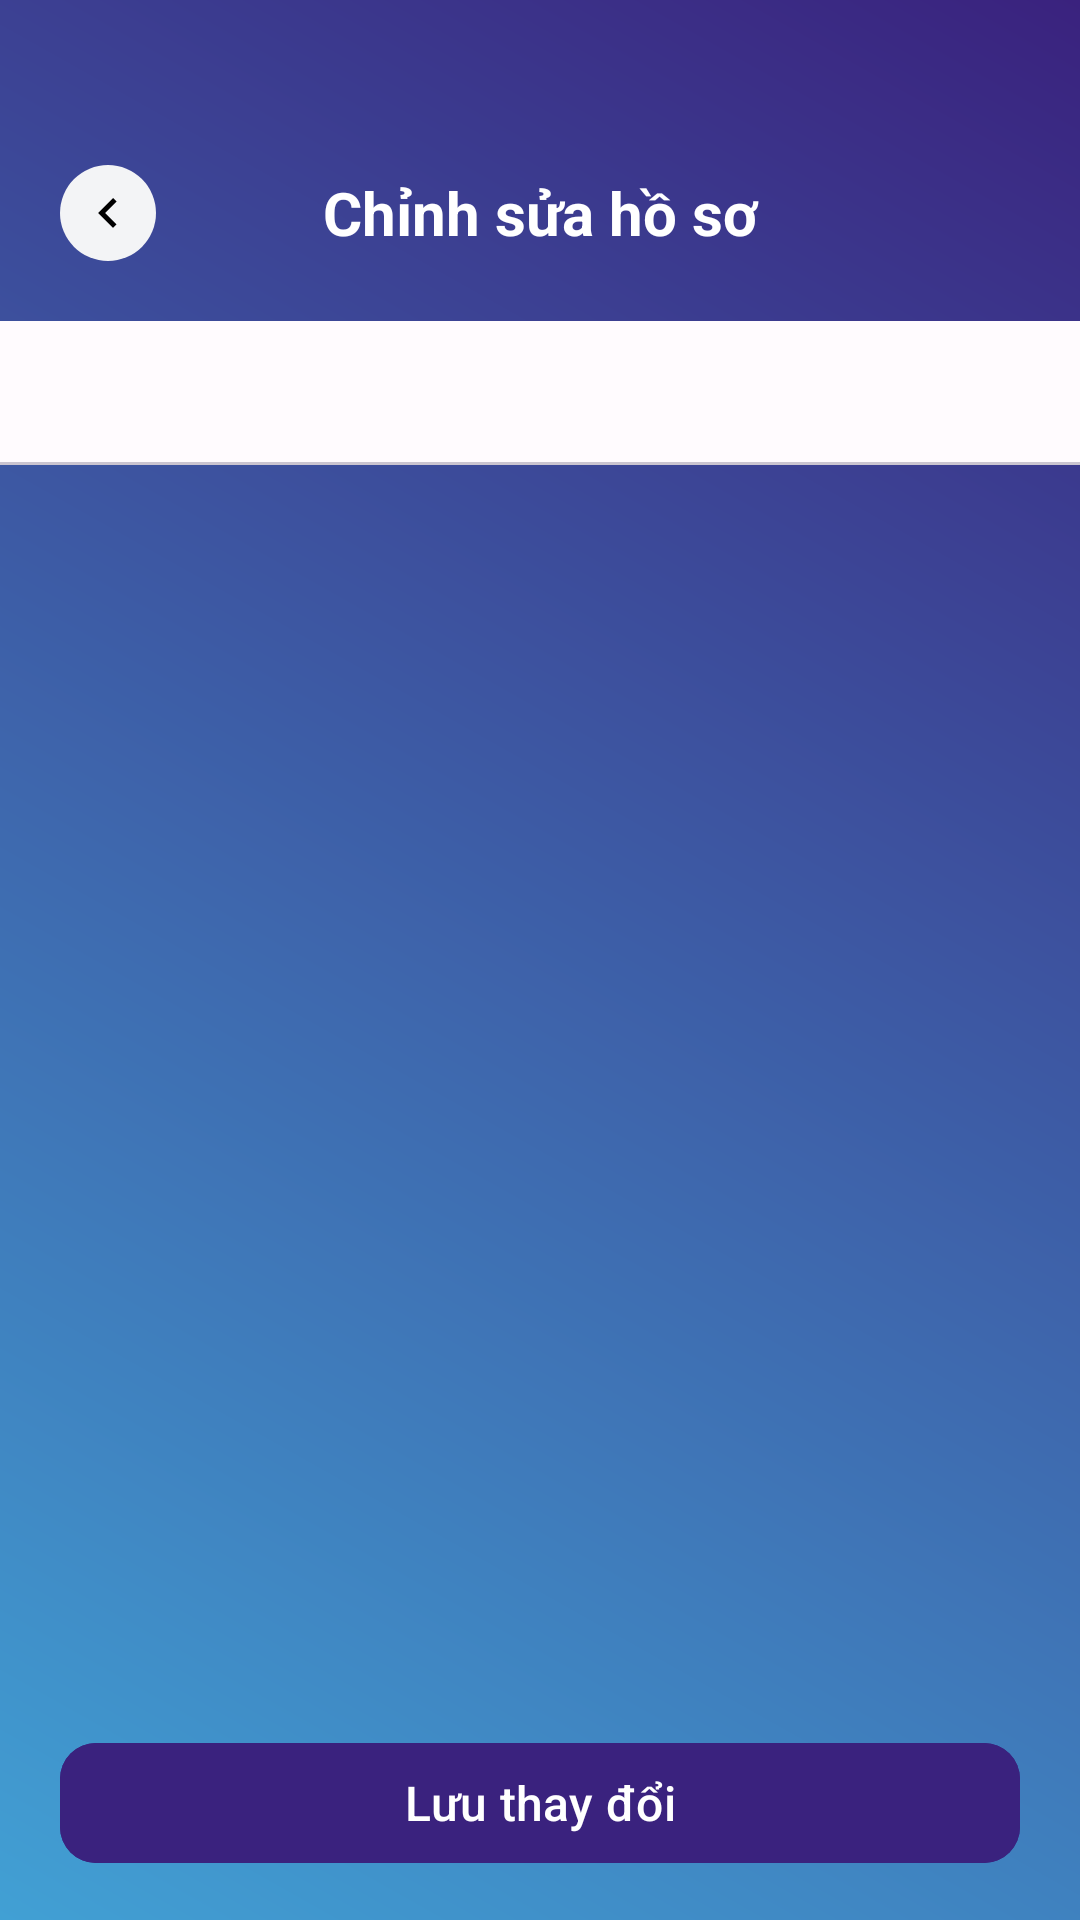

This screen was rendered from an Android layout file. Write that file and the resources it references.
<!-- AndroidManifest.xml: application theme Theme.StudyGroupChat -->
<!-- res/layout/fragment_edit_profile.xml -->
<?xml version="1.0" encoding="utf-8"?>
<FrameLayout xmlns:android="http://schemas.android.com/apk/res/android"
    xmlns:tools="http://schemas.android.com/tools"
    android:layout_width="match_parent"
    android:layout_height="match_parent"
    xmlns:app="http://schemas.android.com/apk/res-auto"
    tools:context=".ui.fragments.EditProfileFragment"
    android:background="@drawable/background_root">

    <LinearLayout
        android:layout_width="match_parent"
        android:layout_height="match_parent"
        android:orientation="vertical">

        
        <LinearLayout
            android:layout_width="match_parent"
            android:layout_height="wrap_content"
            android:layout_marginTop="55dp"
            android:orientation="horizontal"
            android:paddingHorizontal="20dp"
            android:gravity="center_vertical">

            <ImageView
                android:id="@+id/btnCancel"
                android:layout_width="32dp"
                android:layout_height="32dp"
                android:background="@drawable/bg_circle"
                android:padding="6dp"
                android:src="@drawable/ic_arrow_left" />

            <TextView
                android:id="@+id/textViewTitle"
                android:layout_width="0dp"
                android:layout_height="wrap_content"
                android:layout_weight="1"
                android:text="Chỉnh sửa hồ sơ"
                android:textColor="#FFFFFF"
                android:textSize="20sp"
                android:textStyle="bold"
                android:gravity="center" />

            
            <View
                android:layout_width="32dp"
                android:layout_height="32dp"/>

        </LinearLayout>

        
        <LinearLayout
            android:layout_width="match_parent"
            android:layout_height="0dp"
            android:layout_weight="1"
            android:orientation="vertical"
            android:layout_marginTop="20dp"
            android:background="@drawable/background_block">

            
            <com.google.android.material.tabs.TabLayout
                android:id="@+id/tabLayout"
                android:layout_width="match_parent"
                android:layout_height="wrap_content"
                app:tabMode="fixed"
                app:tabGravity="fill"
                android:contentDescription="Các tùy chọn chỉnh sửa hồ sơ" />

            
            <androidx.viewpager2.widget.ViewPager2
                android:id="@+id/viewPager"
                android:layout_width="match_parent"
                android:layout_height="0dp"
                android:layout_weight="1" />

            
            <LinearLayout
                android:layout_width="match_parent"
                android:layout_height="wrap_content"
                android:orientation="horizontal"
                android:paddingHorizontal="20dp"
                android:paddingVertical="15dp"
                android:background="@android:color/transparent">

                <com.google.android.material.button.MaterialButton
                    android:id="@+id/btnSave"
                    android:layout_width="match_parent"
                    android:layout_height="wrap_content"
                    android:text="Lưu thay đổi"
                    android:textAllCaps="false"
                    android:textSize="16sp"
                    app:cornerRadius="12dp"
                    android:backgroundTint="@color/md_theme_primary"/>
            </LinearLayout>
        </LinearLayout>
    </LinearLayout>

</FrameLayout>
<!-- resources referenced by this layout -->
<resources>
  <color name="md_theme_primary">#3A227E</color>
  <!-- drawable background_root (drawable) -->
  <?xml version="1.0" encoding="utf-8"?>
  <shape xmlns:android="http://schemas.android.com/apk/res/android"
      android:shape="rectangle">
      <gradient
          android:endColor="#3A227E"
          android:startColor="#41A0D4"
          android:angle="45"/>
  </shape>
  <!-- drawable bg_circle (drawable) -->
  <?xml version="1.0" encoding="utf-8"?>
  <shape xmlns:android="http://schemas.android.com/apk/res/android">
      <solid android:color="#F3F4F6"/>
      <corners android:radius="100dp"/>
  
  </shape>
  <!-- drawable ic_arrow_left (drawable) -->
  <vector xmlns:android="http://schemas.android.com/apk/res/android"
      android:width="24dp" android:height="24dp"
      android:viewportWidth="24" android:viewportHeight="24">
      <path android:fillColor="#000"
          android:pathData="M15.41,7.41 14,6l-6,6 6,6 1.41,-1.41L10.83,12z"/>
  </vector>
  <style name="Theme.StudyGroupChat" parent="Base.Theme.StudyGroupChat" />
  <style name="Base.Theme.StudyGroupChat" parent="Theme.Material3.DayNight.NoActionBar">
          <item name="colorPrimary">@color/md_theme_primary</item>
          <item name="colorOnPrimary">@color/md_theme_onPrimary</item>
  
          <item name="android:colorBackground">@color/md_theme_surface_light</item>
          <item name="colorSurface">@color/md_theme_surface_light</item>
          <item name="colorOnSurface">@color/md_theme_onSurface_light</item>
  
          <item name="colorOutline">@color/md_theme_outline_light</item>
  
          <item name="android:textColor">@color/md_theme_onSurface_light</item>
  
          <item name="android:textColorHint">@color/md_theme_outline_light</item>
  
      </style>
  <color name="md_theme_onPrimary">#FFFFFF</color>
  <color name="md_theme_surface_light">#FFFBFE</color>
  <color name="md_theme_onSurface_light">#1C1B1F</color>
  <color name="md_theme_outline_light">#79747E</color>
</resources>
